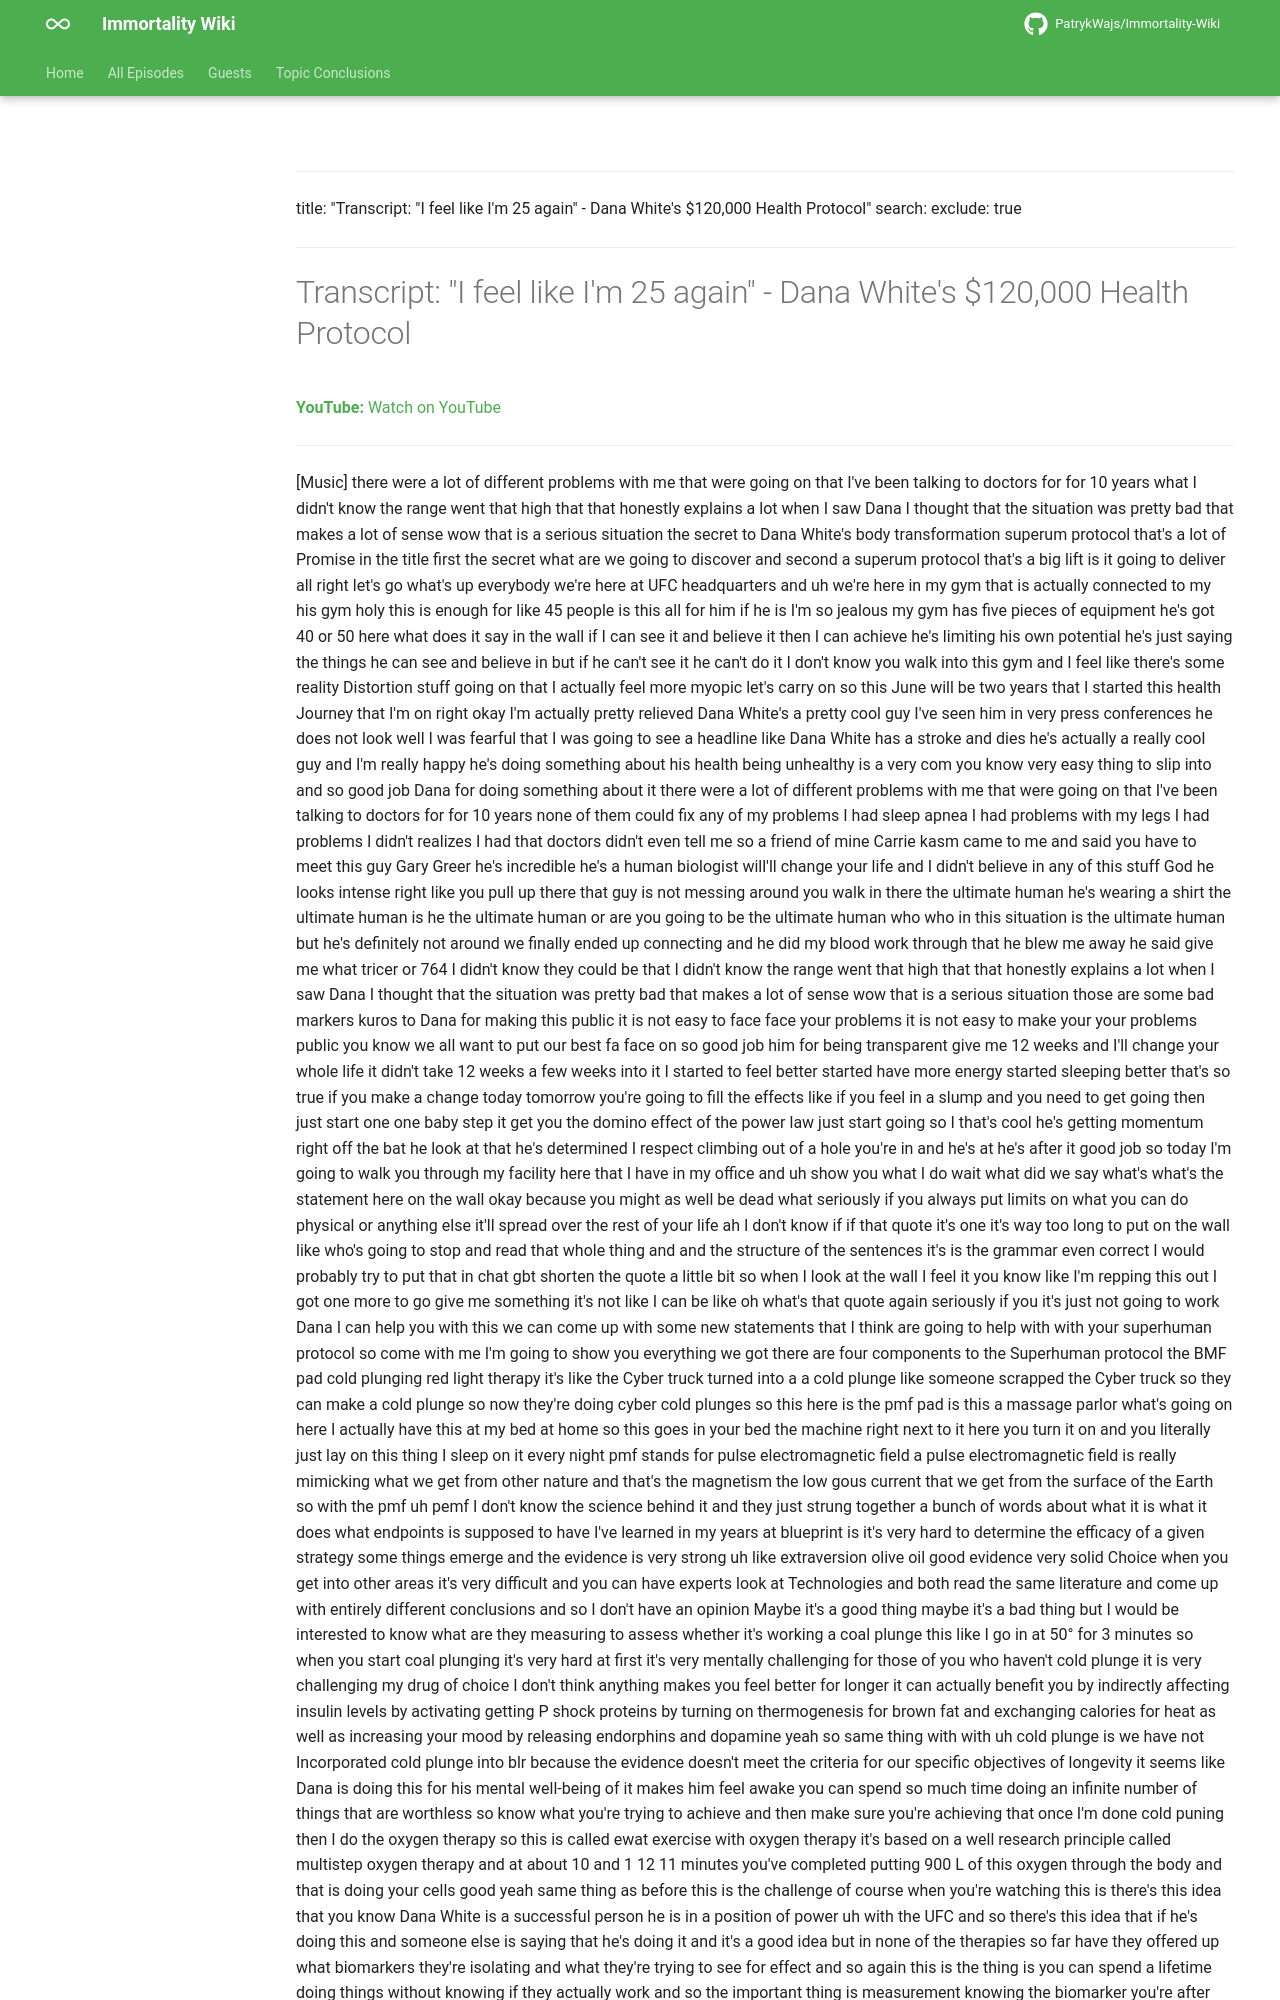

repository: PatrykWajs/Immortality-Wiki · page: Episodes/EP-44 - I feel like I'm 25 again - Dana White's $120,000 Health Protocol/transcript/index.html · generator: mkdocs

---
title: "Transcript: "I feel like I'm 25 again" - Dana White's $120,000 Health Protocol"
search:
  exclude: true
---

# Transcript: "I feel like I'm 25 again" - Dana White's $120,000 Health Protocol

**YouTube:** [Watch on YouTube](https://www.youtube.com/watch?v=I3FuM7myMrI)

---
